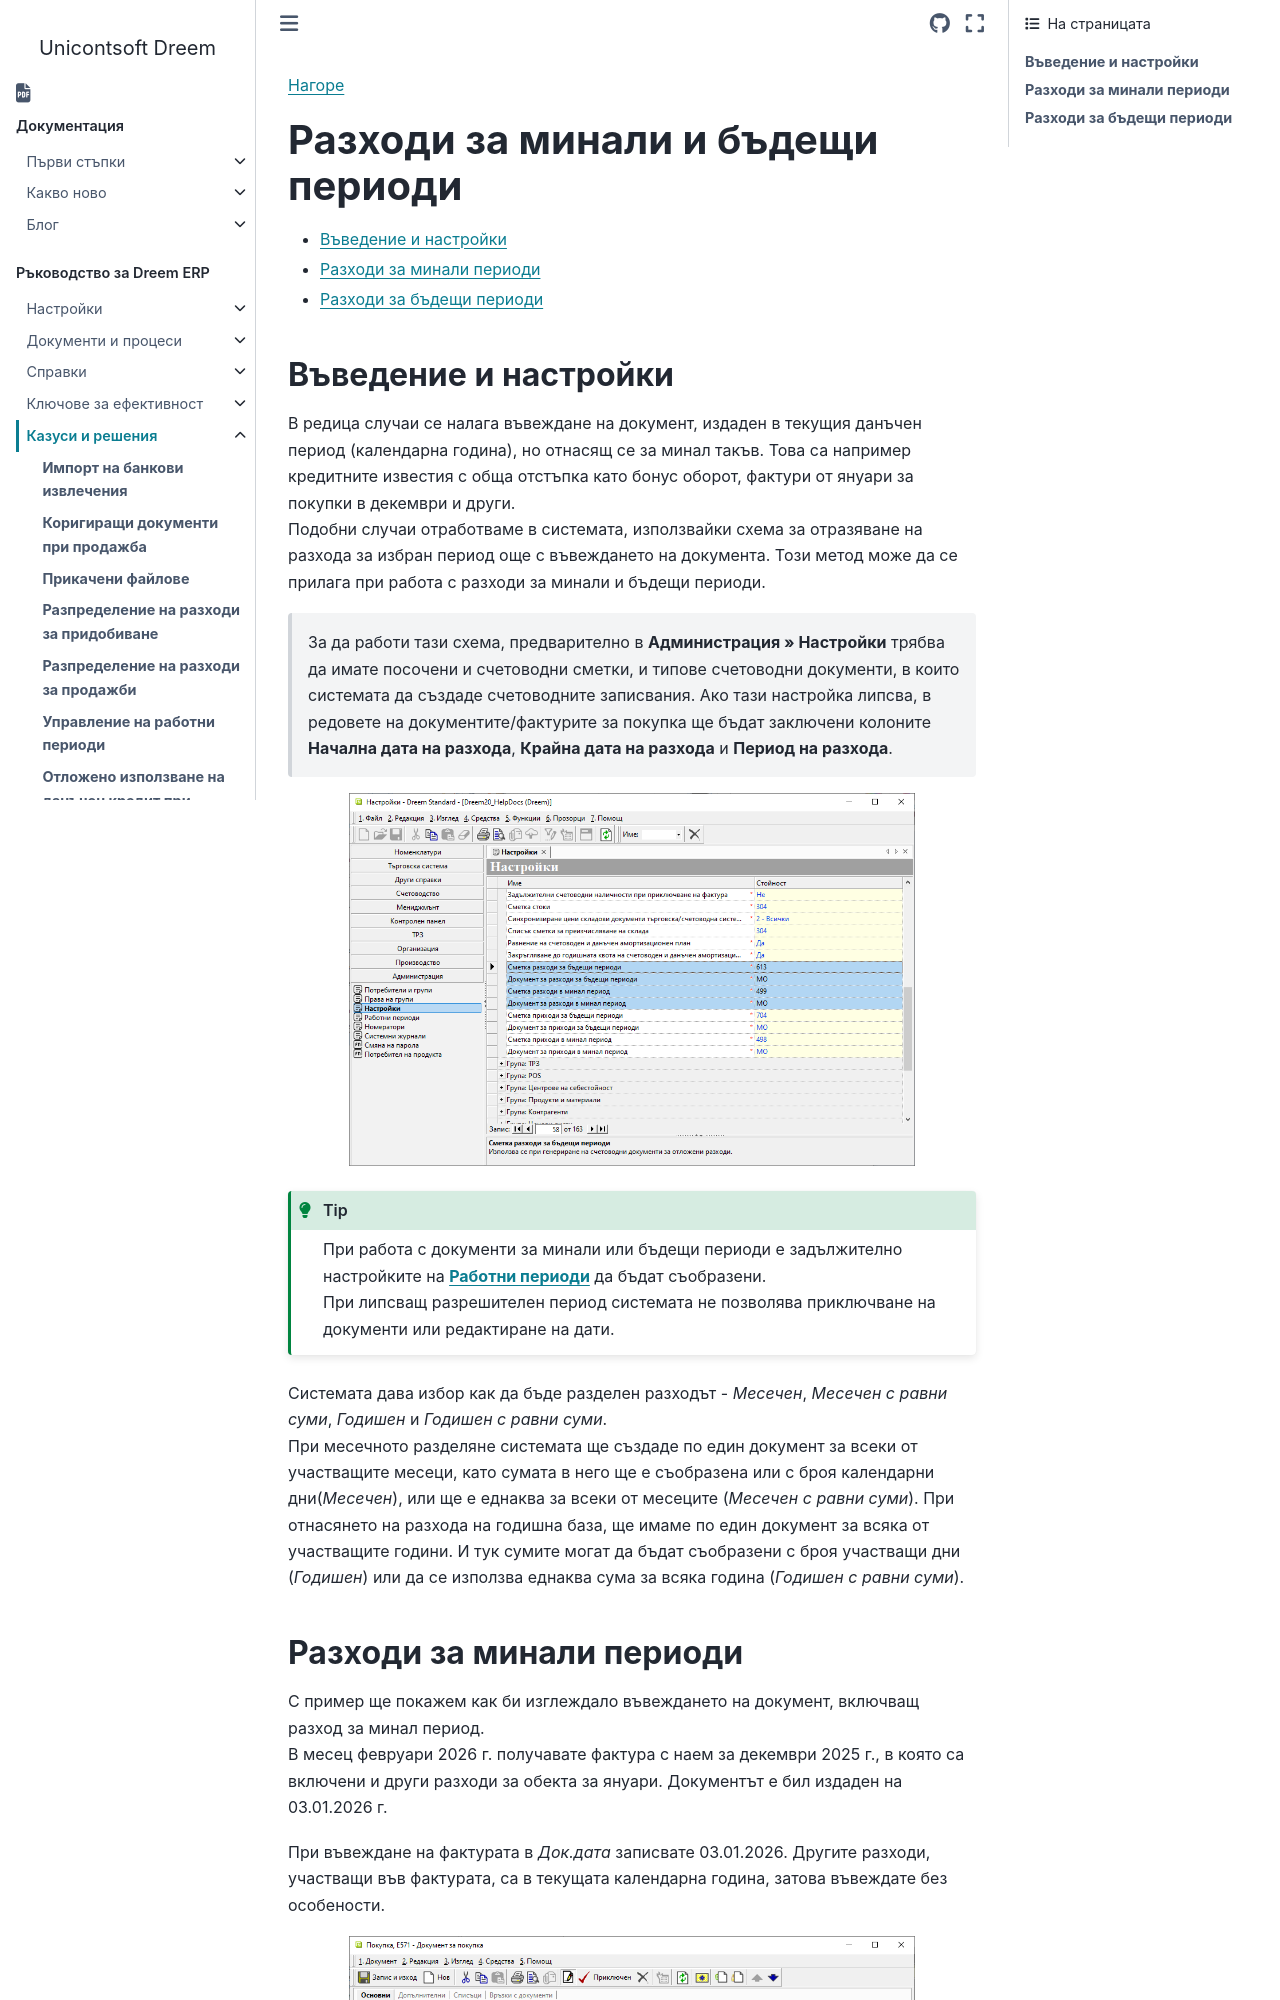

repository: Unicontsoft/unicontsoft.github.io · page: guide/erp/005-how-to/008-deferred-and-future-expenses.html · generator: sphinx

```{only} html
[Нагоре](000-index)
```
 
# **Разходи за минали и бъдещи периоди**  

- [Въведение и настройки](#въведение-и-настройки)  
- [Разходи за минали периоди](#разходи-за-минали-периоди)  
- [Разходи за бъдещи периоди](#разходи-за-бъдещи-периоди)
